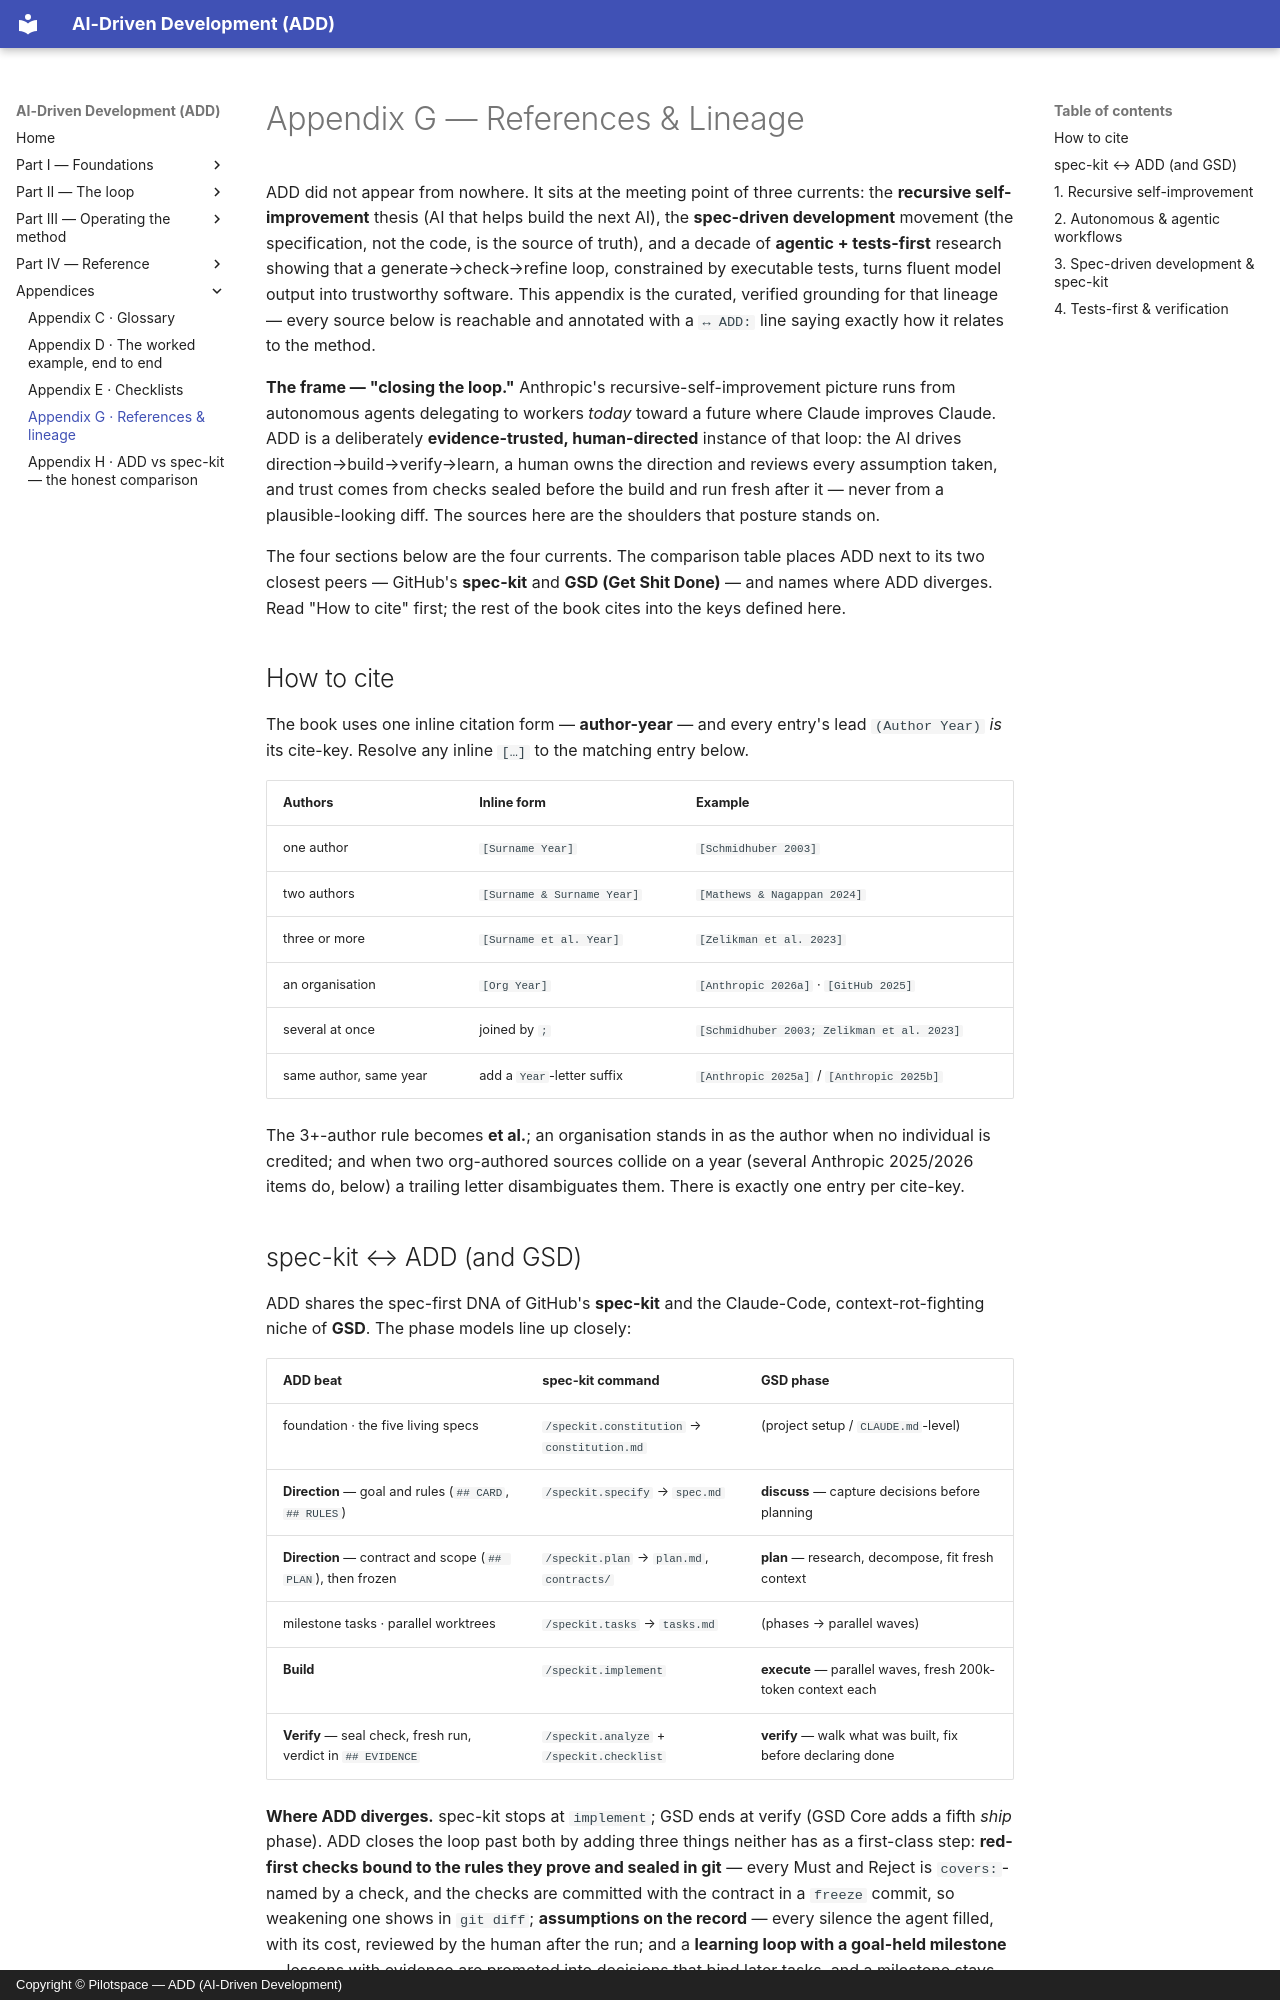

repository: pilotspace/ADD · page: appendix-g-references/index.html · generator: mkdocs · copyright: Copyright © Pilotspace — ADD (AI-Driven Development)

# Appendix G — References & Lineage

ADD did not appear from nowhere. It sits at the meeting point of three currents:
the **recursive self-improvement** thesis (AI that helps build the next AI), the
**spec-driven development** movement (the specification, not the code, is the
source of truth), and a decade of **agentic + tests-first** research showing that
a generate→check→refine loop, constrained by executable tests, turns fluent model
output into trustworthy software. This appendix is the curated, verified grounding
for that lineage — every source below is reachable and annotated with a `↔ ADD:`
line saying exactly how it relates to the method.

**The frame — "closing the loop."** Anthropic's recursive-self-improvement picture
runs from autonomous agents delegating to workers *today* toward a future where
Claude improves Claude. ADD is a deliberately **evidence-trusted, human-directed**
instance of that loop: the AI drives direction→build→verify→learn, a human owns the
direction and reviews every assumption taken, and trust comes from checks sealed before
the build and run fresh after it — never from a plausible-looking diff. The sources here are
the shoulders that posture stands on.

The four sections below are the four currents. The comparison table places ADD next
to its two closest peers — GitHub's **spec-kit** and **GSD (Get Shit Done)** — and
names where ADD diverges. Read "How to cite" first; the rest of the book cites into
the keys defined here.

## How to cite

The book uses one inline citation form — **author-year** — and every entry's lead
`(Author Year)` *is* its cite-key. Resolve any inline `[…]` to the matching entry below.

| Authors | Inline form | Example |
|---|---|---|
| one author | `[Surname Year]` | `[Schmidhuber 2003]` |
| two authors | `[Surname & Surname Year]` | `[Mathews & Nagappan 2024]` |
| three or more | `[Surname et al. Year]` | `[Zelikman et al. 2023]` |
| an organisation | `[Org Year]` | `[Anthropic 2026a]` · `[GitHub 2025]` |
| several at once | joined by `; ` | `[Schmidhuber 2003; Zelikman et al. 2023]` |
| same author, same year | add a `Year`-letter suffix | `[Anthropic 2025a]` / `[Anthropic 2025b]` |

The 3+-author rule becomes **et al.**; an organisation stands in as the author
when no individual is credited; and when two org-authored sources collide on a year
(several Anthropic 2025/2026 items do, below) a trailing letter disambiguates them.
There is exactly one entry per cite-key.

## spec-kit ↔ ADD (and GSD)

ADD shares the spec-first DNA of GitHub's **spec-kit** and the Claude-Code,
context-rot-fighting niche of **GSD**. The phase models line up closely:

| ADD beat | spec-kit command | GSD phase |
|---|---|---|
| foundation · the five living specs | `/speckit.constitution` → `constitution.md` | (project setup / `CLAUDE.md`-level) |
| **Direction** — goal and rules (`## CARD`, `## RULES`) | `/speckit.specify` → `spec.md` | **discuss** — capture decisions before planning |
| **Direction** — contract and scope (`## PLAN`), then frozen | `/speckit.plan` → `plan.md`, `contracts/` | **plan** — research, decompose, fit fresh context |
| milestone tasks · parallel worktrees | `/speckit.tasks` → `tasks.md` | (phases → parallel waves) |
| **Build** | `/speckit.implement` | **execute** — parallel waves, fresh 200k-token context each |
| **Verify** — seal check, fresh run, verdict in `## EVIDENCE` | `/speckit.analyze` + `/speckit.checklist` | **verify** — walk what was built, fix before declaring done |

**Where ADD diverges.** spec-kit stops at `implement`; GSD ends at verify (GSD Core
adds a fifth *ship* phase). ADD closes the loop past both by adding three things
neither has as a first-class step: **red-first checks bound to the rules they
prove and sealed in git** — every Must and Reject is `covers:`-named by a check, and
the checks are committed with the contract in a `freeze` commit, so weakening one
shows in `git diff`; **assumptions on the record** — every silence the agent filled,
with its cost, reviewed by the human after the run; and a **learning loop with a
goal-held milestone** — lessons with evidence are promoted into decisions that bind
later tasks, and a milestone stays open until each exit criterion carries its
evidence. ADD also targets **less doc-time than GSD** — one task file per change
and no approval step, rather than a document per phase.
